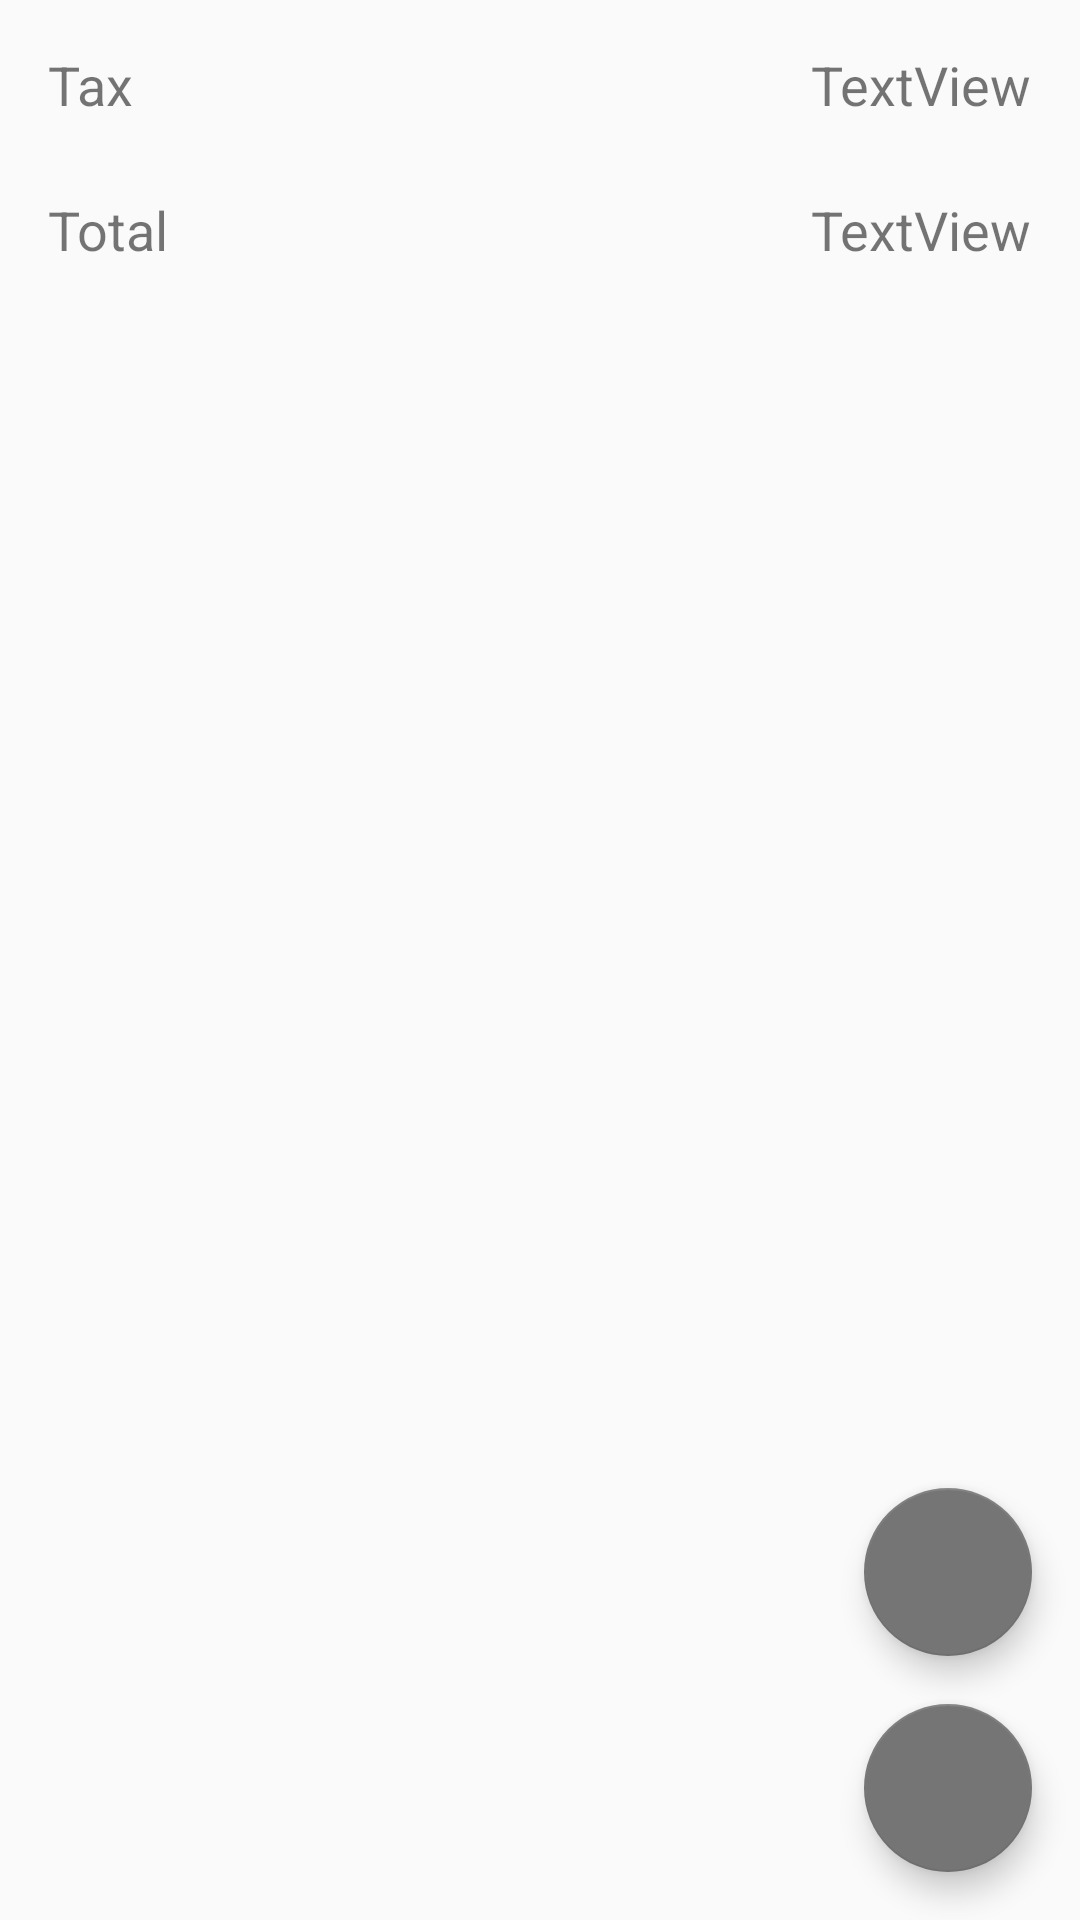

Android layout source for this screen:
<!-- AndroidManifest.xml: application theme AppTheme -->
<!-- res/layout/activity_calculation.xml -->
<?xml version="1.0" encoding="utf-8"?>
<android.support.constraint.ConstraintLayout xmlns:android="http://schemas.android.com/apk/res/android"
    xmlns:app="http://schemas.android.com/apk/res-auto"
    xmlns:tools="http://schemas.android.com/tools"
    android:id="@+id/layout_calculation"
    android:layout_width="match_parent"
    android:layout_height="match_parent"
    tools:context="com.example.scanandsplit.UI.CalculationActivity">

    <android.support.v7.widget.RecyclerView
        android:id="@+id/recyclerViewCalculation"
        android:layout_width="match_parent"
        android:layout_height="wrap_content" />

    <android.support.design.widget.FloatingActionButton
        android:id="@+id/calculate_button"
        android:layout_width="wrap_content"
        android:layout_height="wrap_content"
        android:layout_marginBottom="16dp"
        android:layout_marginEnd="16dp"
        android:clickable="true"
        app:backgroundTint="@color/colorPrimary"
        app:layout_constraintBottom_toBottomOf="parent"
        app:layout_constraintRight_toRightOf="parent"
        app:srcCompat="@drawable/ic_send" />

    <android.support.design.widget.FloatingActionButton
        android:id="@+id/add_tip"
        android:layout_width="wrap_content"
        android:layout_height="wrap_content"
        android:layout_marginBottom="16dp"
        android:layout_marginRight="16dp"
        android:clickable="true"
        app:backgroundTint="@color/colorPrimary"
        app:layout_constraintBottom_toTopOf="@+id/calculate_button"
        app:layout_constraintRight_toRightOf="parent"
        app:srcCompat="@drawable/ic_tip" />



    <RelativeLayout
        android:id="@+id/relativeLayoutTotal"
        android:layout_width="match_parent"
        android:layout_height="wrap_content"
        android:layout_marginTop="8dp"
        android:orientation="horizontal"
        android:paddingBottom="8dp"
        android:paddingTop="8dp"
        app:layout_constraintEnd_toEndOf="parent"
        app:layout_constraintStart_toStartOf="parent"
        app:layout_constraintTop_toBottomOf="@+id/relativeLayoutTotal2">

        <TextView
            android:id="@+id/textViewTotal"
            android:layout_width="wrap_content"
            android:layout_height="wrap_content"
            android:layout_alignParentLeft="true"
            android:paddingLeft="16dp"
            android:paddingRight="16dp"
            android:text="Total"
            android:textSize="18sp" />

        <TextView
            android:id="@+id/textViewTotal2"
            android:layout_width="wrap_content"
            android:layout_height="wrap_content"
            android:layout_alignParentRight="true"
            android:paddingLeft="16dp"
            android:paddingRight="16dp"
            android:text="TextView"
            android:textSize="18sp" />

    </RelativeLayout>

    <RelativeLayout
        android:id="@+id/relativeLayoutTotal2"
        android:layout_width="match_parent"
        android:layout_height="wrap_content"
        android:layout_marginTop="8dp"
        android:orientation="horizontal"
        android:paddingBottom="8dp"
        android:paddingTop="8dp"
        app:layout_constraintEnd_toEndOf="parent"
        app:layout_constraintStart_toStartOf="parent"
        app:layout_constraintTop_toBottomOf="@+id/recyclerViewCalculation">

        <TextView
            android:id="@+id/textViewTotal3"
            android:layout_width="wrap_content"
            android:layout_height="wrap_content"
            android:layout_alignParentLeft="true"
            android:paddingLeft="16dp"
            android:paddingRight="16dp"
            android:text="Tax"
            android:textSize="18sp" />

        <TextView
            android:id="@+id/textViewTotal4"
            android:layout_width="wrap_content"
            android:layout_height="wrap_content"
            android:layout_alignParentRight="true"
            android:paddingLeft="16dp"
            android:paddingRight="16dp"
            android:text="TextView"
            android:textSize="18sp" />

    </RelativeLayout>

</android.support.constraint.ConstraintLayout>
<!-- resources referenced by this layout -->
<resources>
  <color name="colorPrimary">#757575</color>
  <style name="AppTheme" parent="Theme.AppCompat.Light.DarkActionBar">
          
          <item name="colorPrimary">@color/colorPrimary</item>
          <item name="colorPrimaryDark">@color/colorPrimaryDark</item>
          <item name="colorAccent">@color/colorAccent</item>
      </style>
  <color name="colorPrimaryDark">#494949</color>
  <color name="colorAccent">#fff9c4</color>
</resources>
